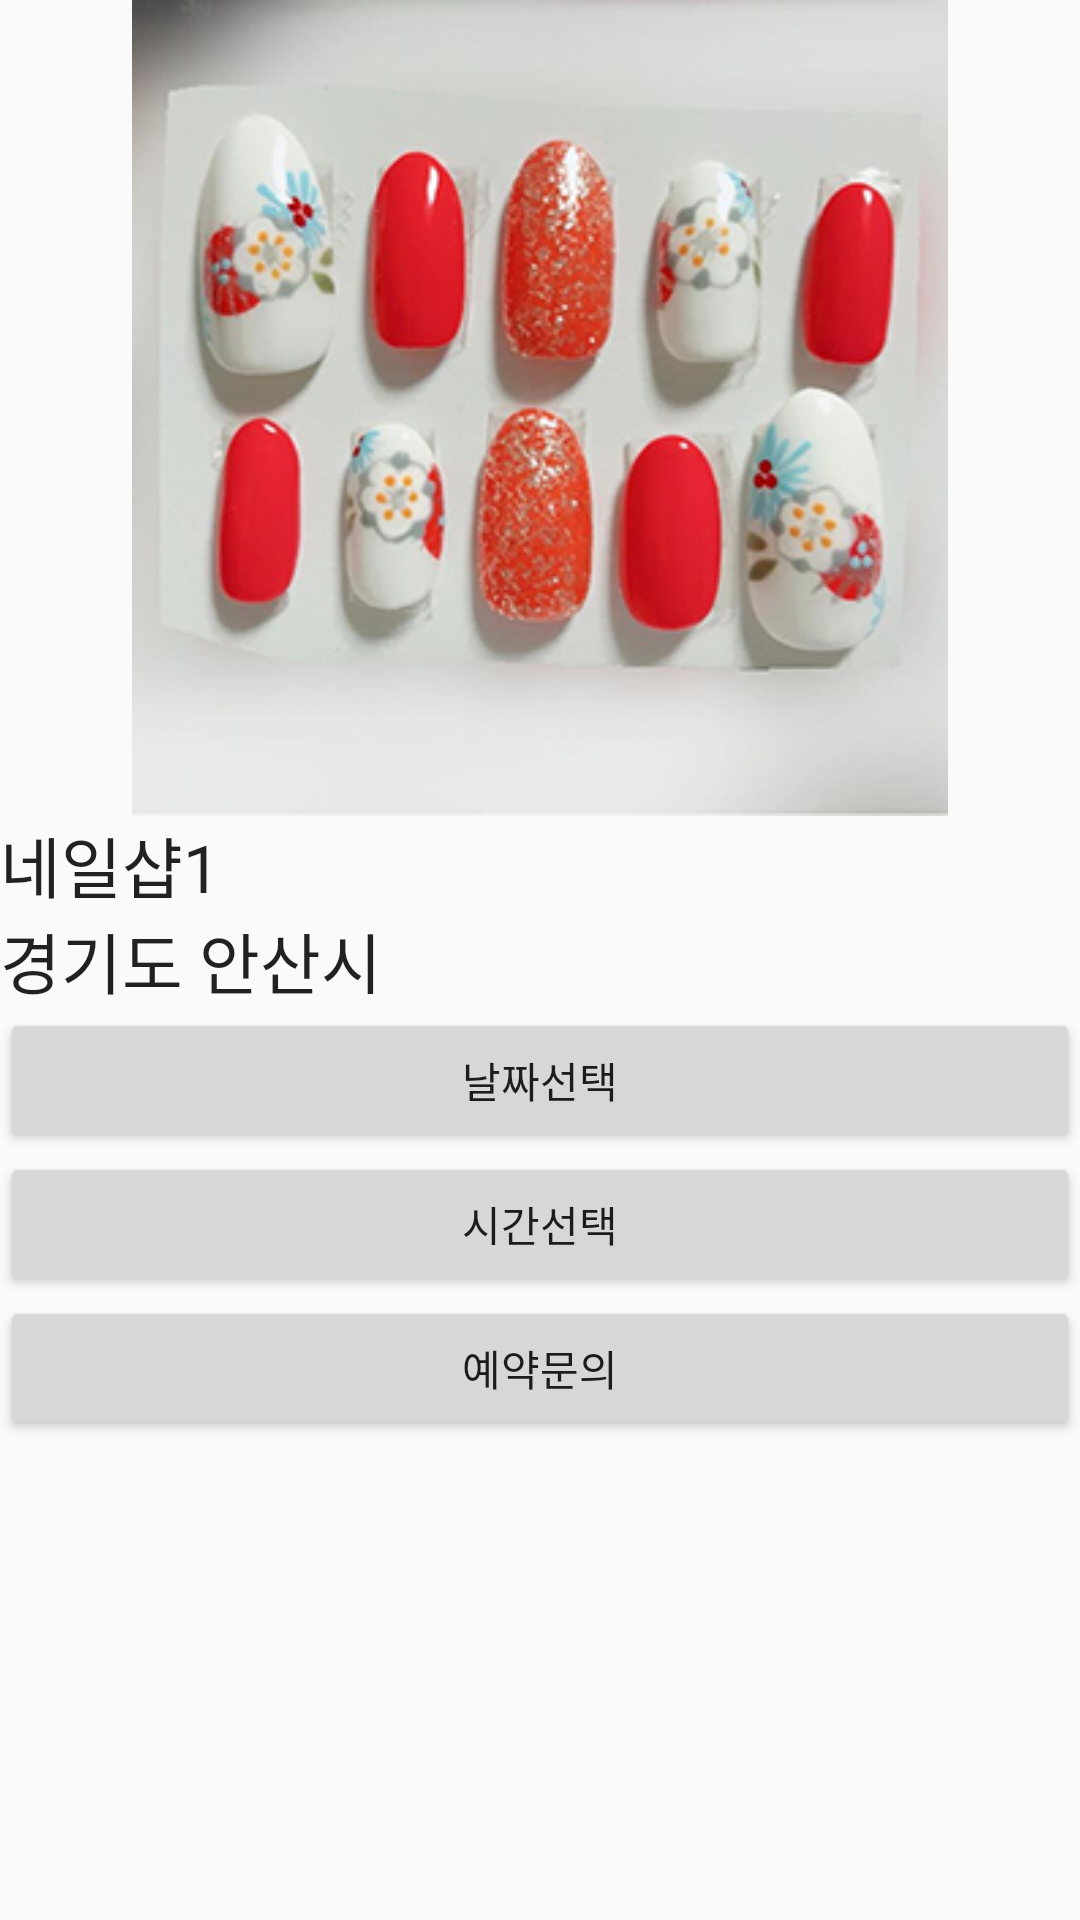

Reconstruct the res/layout file that produces this screen, plus the resources it refers to.
<!-- AndroidManifest.xml: application theme AppTheme -->
<!-- res/layout/company_image.xml -->
<?xml version="1.0" encoding="utf-8"?>
<LinearLayout xmlns:android="http://schemas.android.com/apk/res/android"
    xmlns:app="http://schemas.android.com/apk/res-auto"
    xmlns:tools="http://schemas.android.com/tools"
    android:orientation="vertical"
    android:layout_width="match_parent"
    android:layout_height="match_parent"
    tools:context=".tab2.CompanyActivity">


    <ScrollView
        android:layout_width="match_parent"
        android:layout_height="match_parent">

        <LinearLayout
            android:layout_width="match_parent"
            android:layout_height="wrap_content"
            android:orientation="vertical">

            <ImageView
                android:id="@+id/imageView2"
                android:layout_width="match_parent"
                android:layout_height="272dp"
                android:src="@drawable/view01" />

            <TextView
                android:id="@+id/company_name"
                android:layout_width="match_parent"
                android:layout_height="wrap_content"
                android:ems="10"
                android:inputType="textPersonName"
                android:text="네일샵1"
                android:textAppearance="?android:attr/textAppearanceLarge" />

            <TextView
                android:id="@+id/company_address"
                android:layout_width="match_parent"
                android:layout_height="wrap_content"
                android:ems="10"
                android:inputType="textPersonName"
                android:text="경기도 안산시"
                android:textAppearance="?android:attr/textAppearanceLarge" />

            <Button
                android:id="@+id/date"
                android:layout_width="match_parent"
                android:layout_height="wrap_content"
                android:text="날짜선택" />

            <Button
                android:id="@+id/time"
                android:layout_width="match_parent"
                android:layout_height="wrap_content"
                android:text="시간선택" />

            <Button
                android:id="@+id/reserv"
                android:layout_width="match_parent"
                android:layout_height="wrap_content"
                android:text="예약문의" />

        </LinearLayout>
    </ScrollView>
</LinearLayout>
<!-- resources referenced by this layout -->
<resources>
  <!-- drawable view01: jpg bitmap (drawable, 83547 bytes) -->
  <style name="AppTheme" parent="Theme.AppCompat.Light.DarkActionBar">
          
          <item name="colorPrimary">@color/colorPrimary</item>
          <item name="colorPrimaryDark">@color/colorPrimaryDark</item>
          <item name="colorAccent">@color/colorAccent</item>
      </style>
  <!-- not gathered from this repository: default colours our renderer supplied (Android Studio template values) -->
  <color name="colorPrimary">#FF6200EE</color>
  <color name="colorPrimaryDark">#FF3700B3</color>
  <color name="colorAccent">#FF03DAC5</color>
</resources>
